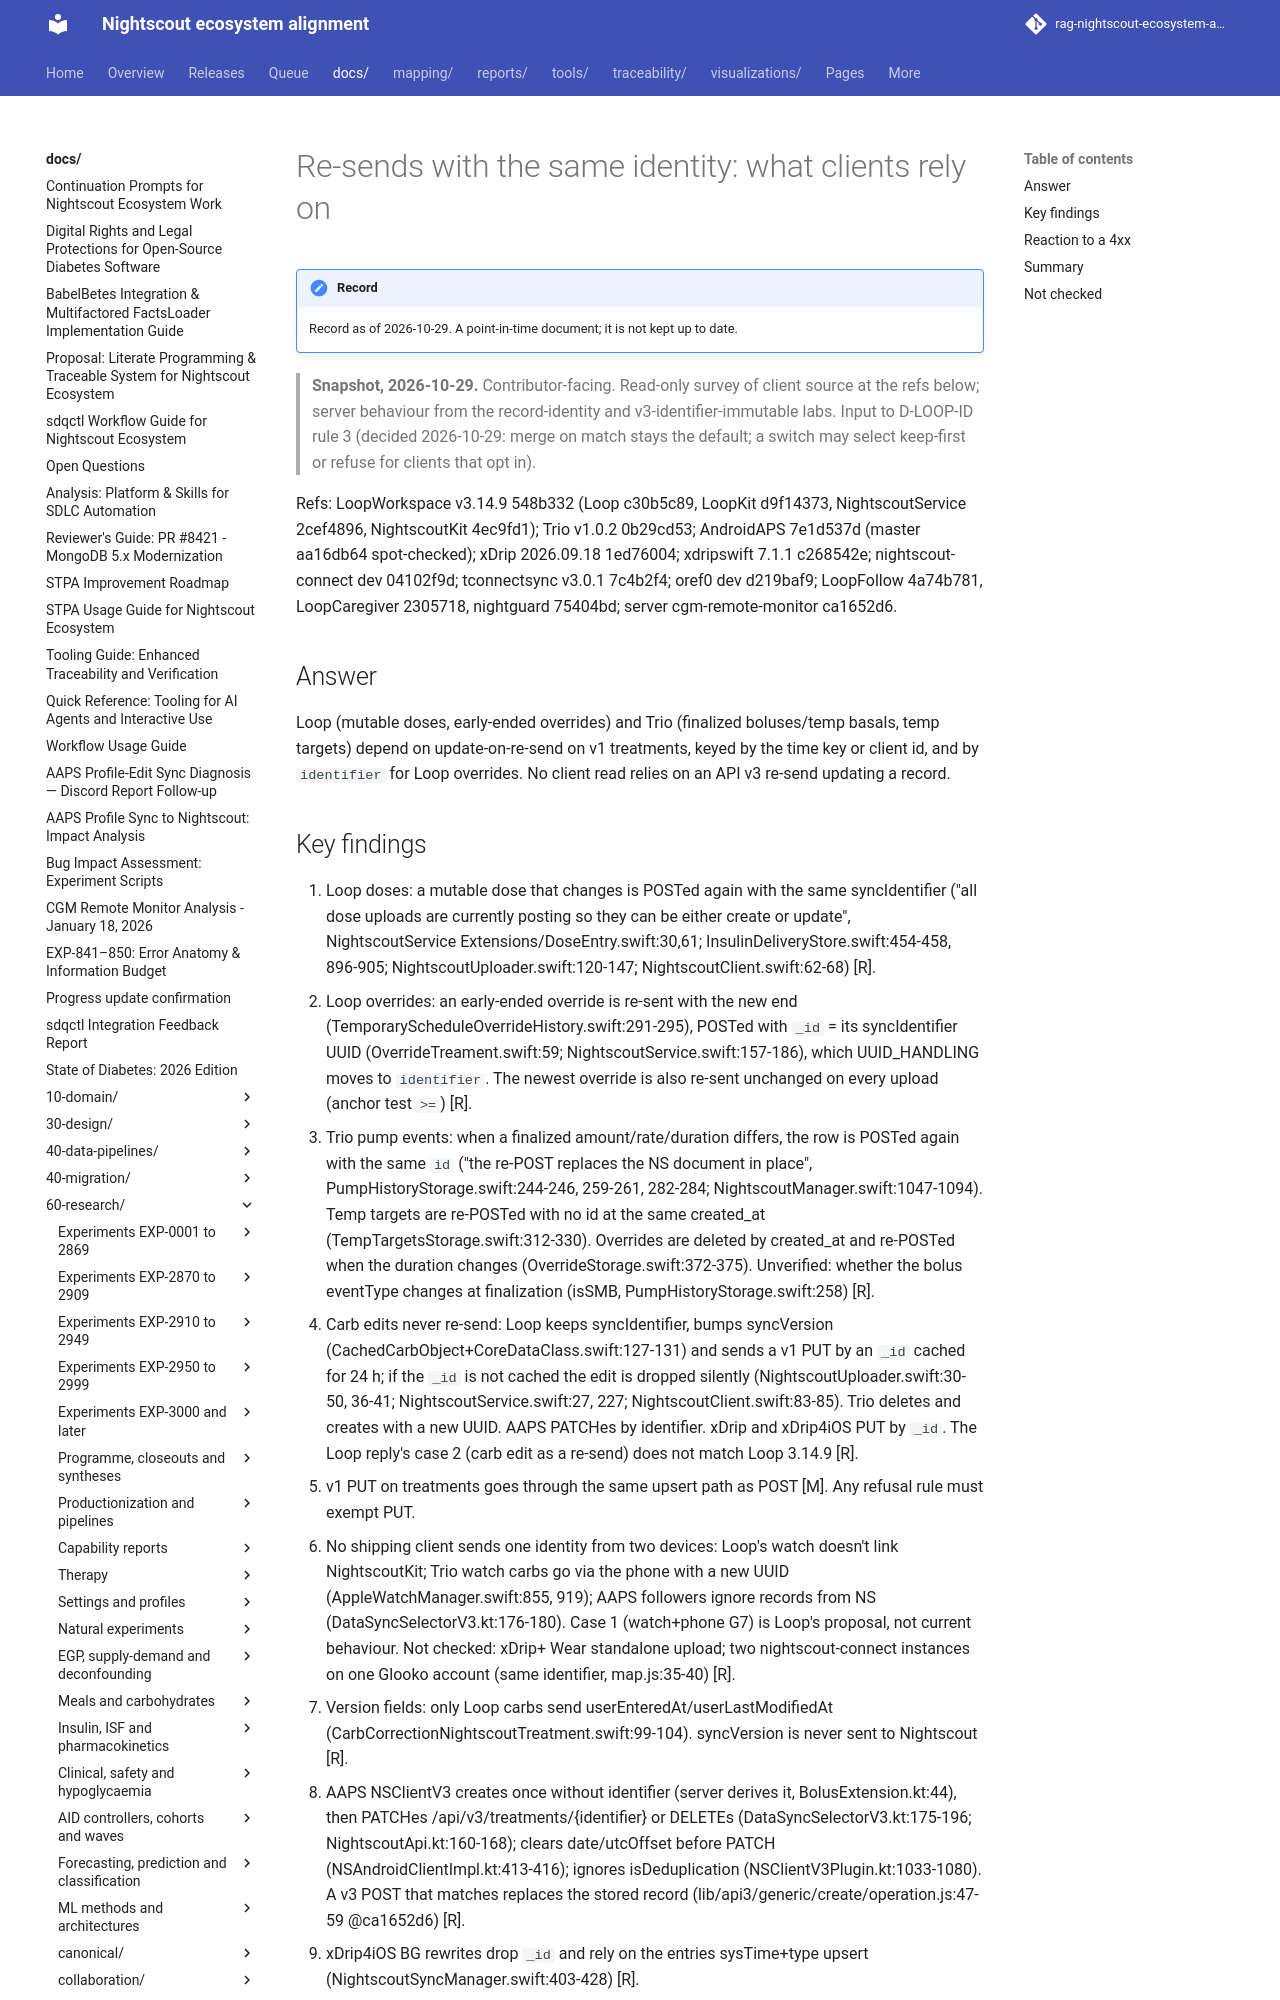

repository: bewest/rag-nightscout-ecosystem-alignment · page: docs/60-research/tenancy/identity-resend-survey-2026-10-29.html · generator: mkdocs

# Re-sends with the same identity: what clients rely on

> **Snapshot, 2026-10-29.** Contributor-facing. Read-only survey of client source at the refs below; server behaviour from the record-identity and v3-identifier-immutable labs. Input to D-LOOP-ID rule 3 (decided 2026-10-29: merge on match stays the default; a switch may select keep-first or refuse for clients that opt in).

Refs: LoopWorkspace v3.14.9 548b332 (Loop c30b5c89, LoopKit d9f14373, NightscoutService 2cef4896, NightscoutKit 4ec9fd1); Trio v1.0.2 0b29cd53; AndroidAPS 7e1d537d (master aa16db64 spot-checked); xDrip 2026.09.18 1ed76004; xdripswift 7.1.1 c268542e; nightscout-connect dev 04102f9d; tconnectsync v3.0.1 7c4b2f4; oref0 dev d219baf9; LoopFollow 4a74b781, LoopCaregiver 2305718, nightguard 75404bd; server cgm-remote-monitor ca1652d6.

## Answer
Loop (mutable doses, early-ended overrides) and Trio (finalized boluses/temp basals, temp targets) depend on update-on-re-send on v1 treatments, keyed by the time key or client id, and by `identifier` for Loop overrides. No client read relies on an API v3 re-send updating a record.
